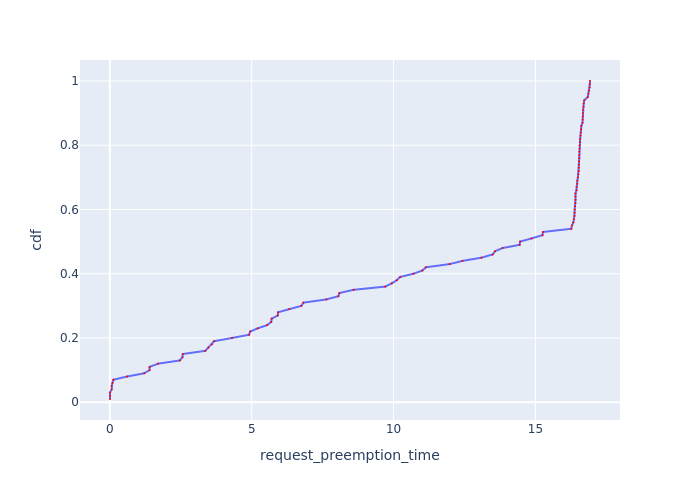

Data behind this chart, as committed beside it:
Request Id, request_preemption_time, cdf
0_93, 0.00531, 0.01
0_56, 0.005699, 0.02
0_95, 0.005723, 0.03
0_48, 0.06333, 0.04
0_49, 0.06409, 0.05
0_8, 0.09202, 0.06
0_14, 0.1249, 0.07
0_42, 0.6103, 0.08
0_27, 1.209, 0.09
0_6, 1.402, 0.1
0_3, 1.402, 0.11
0_79, 1.701, 0.12
0_38, 2.468, 0.13
0_36, 2.558, 0.14
0_89, 2.572, 0.15
0_58, 3.366, 0.16
0_54, 3.471, 0.17
0_69, 3.602, 0.18
0_97, 3.676, 0.19
0_20, 4.305, 0.2
0_57, 4.907, 0.21
0_62, 4.947, 0.22
0_26, 5.213, 0.23
0_99, 5.547, 0.24
0_23, 5.689, 0.25
0_68, 5.703, 0.26
0_61, 5.921, 0.27
0_80, 5.929, 0.28
0_91, 6.323, 0.29
0_64, 6.752, 0.3
0_1, 6.823, 0.31
0_10, 7.634, 0.32
0_78, 8.056, 0.33
0_75, 8.093, 0.34
0_9, 8.595, 0.35
0_16, 9.709, 0.36
0_66, 9.937, 0.37
0_45, 10.11, 0.38
0_100, 10.24, 0.39
0_22, 10.7, 0.4
0_33, 11.02, 0.41
0_18, 11.14, 0.42
0_98, 11.98, 0.43
0_24, 12.43, 0.44
0_37, 13.1, 0.45
0_96, 13.49, 0.46
0_39, 13.58, 0.47
0_81, 13.84, 0.48
0_83, 14.44, 0.49
0_94, 14.46, 0.5
0_90, 14.87, 0.51
0_34, 15.25, 0.52
0_92, 15.27, 0.53
0_67, 16.27, 0.54
0_65, 16.29, 0.55
0_63, 16.34, 0.56
0_70, 16.36, 0.57
0_77, 16.38, 0.58
0_59, 16.38, 0.59
0_60, 16.38, 0.6
... 40 more rows
